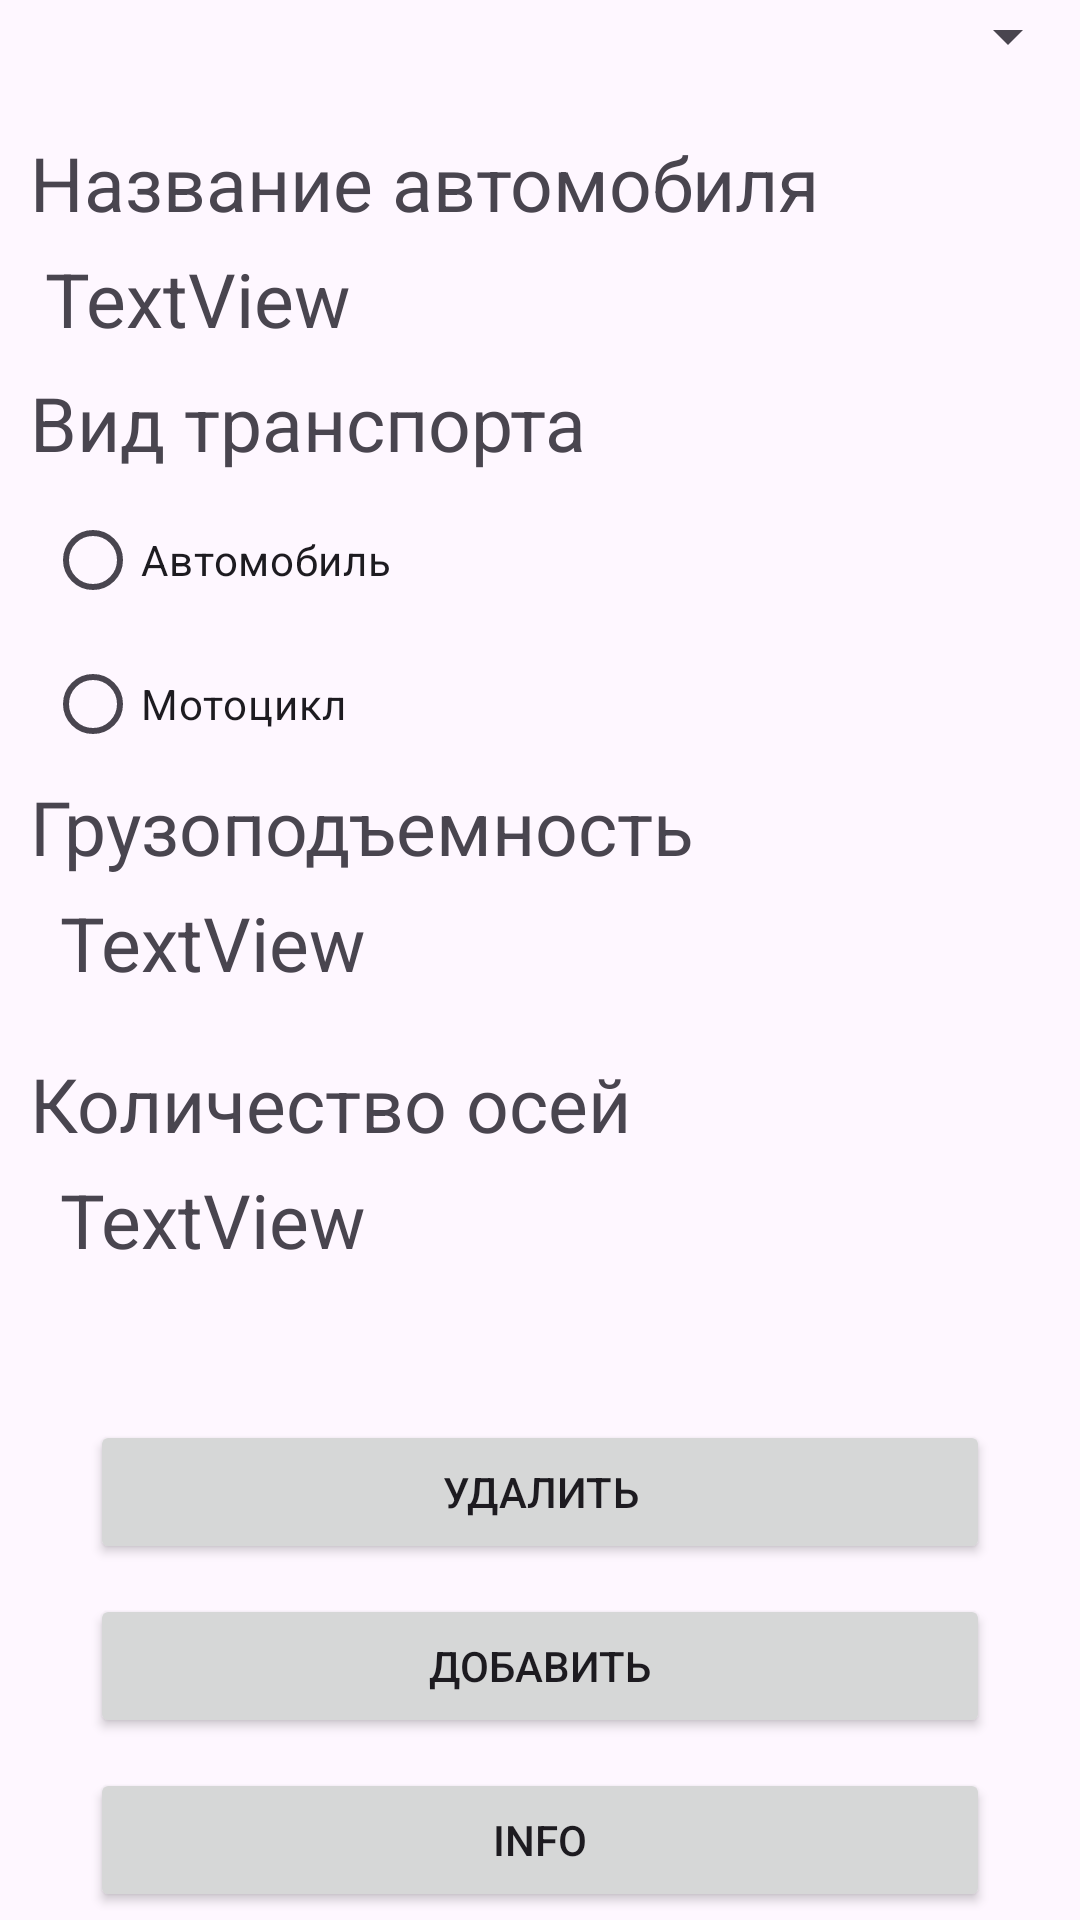

Reconstruct the res/layout file that produces this screen, plus the resources it refers to.
<!-- AndroidManifest.xml: application theme Theme.BrandsOfTransport -->
<!-- res/layout/activity_main.xml -->
<?xml version="1.0" encoding="utf-8"?>
<androidx.constraintlayout.widget.ConstraintLayout xmlns:android="http://schemas.android.com/apk/res/android"
    xmlns:app="http://schemas.android.com/apk/res-auto"
    xmlns:tools="http://schemas.android.com/tools"
    android:layout_width="match_parent"
    android:layout_height="match_parent"
    tools:context=".MainActivity">

    <Spinner
        android:id="@+id/spinner"
        android:layout_width="match_parent"
        android:layout_height="wrap_content"
        android:scrollbarSize="10dp"
        app:layout_constraintTop_toTopOf="parent"
        />

    <TextView
        android:id="@+id/textView"
        android:layout_width="match_parent"
        android:layout_height="wrap_content"
        android:text="Название автомобиля"
        android:textSize="25sp"
        android:layout_marginTop="20dp"
        android:layout_marginLeft="10dp"
        app:layout_constraintTop_toBottomOf="@id/spinner"
        />

    <TextView
        android:id="@+id/textView2"
        android:layout_width="match_parent"
        android:layout_height="wrap_content"
        android:text="TextView"
        android:textSize="25sp"
        app:layout_constraintTop_toBottomOf="@id/textView"
        android:layout_marginTop="5dp"
        android:layout_marginLeft="15dp"
        />

    <TextView
        android:id="@+id/textView3"
        android:layout_width="match_parent"
        android:layout_height="wrap_content"
        android:layout_marginTop="100dp"
        android:text="Вид транспорта"
        android:textSize="25sp"
        android:layout_marginLeft="10dp"
        app:layout_constraintTop_toBottomOf="@id/spinner"
        />

    <RadioGroup
        android:id="@+id/radioGroup"
        android:layout_width="match_parent"
        android:layout_height="wrap_content"
        app:layout_constraintTop_toBottomOf="@id/textView3"
        android:layout_marginLeft="15dp"
        android:layout_marginTop="5dp"
        >

        <RadioButton
            android:id="@+id/radioButton1"
            android:layout_width="match_parent"
            android:layout_height="wrap_content"
            android:text="Автомобиль" />

        <RadioButton
            android:id="@+id/radioButton2"
            android:layout_width="match_parent"
            android:layout_height="wrap_content"
            android:text="Мотоцикл" />
    </RadioGroup>

    <TextView
        android:id="@+id/textView4"
        android:layout_width="match_parent"
        android:layout_height="wrap_content"
        android:text="Грузоподъемность"
        android:textSize="25sp"
        android:layout_marginLeft="10dp"
        app:layout_constraintTop_toBottomOf="@id/radioGroup"
        />

    <TextView
        android:id="@+id/textView5"
        android:layout_width="match_parent"
        android:layout_height="wrap_content"
        android:text="TextView"
        android:textSize="25sp"
        android:layout_marginLeft="20dp"
        android:layout_marginTop="5dp"
        app:layout_constraintTop_toBottomOf="@id/textView4"
        tools:layout_editor_absoluteX="10dp" />

    <TextView
        android:id="@+id/textView6"
        android:layout_width="match_parent"
        android:layout_height="wrap_content"
        android:text="Количество осей"
        android:textSize="25sp"
        android:layout_marginTop="20dp"
        android:layout_marginLeft="10dp"
        app:layout_constraintTop_toBottomOf="@id/textView5"
        tools:layout_editor_absoluteX="0dp" />

    <TextView
        android:id="@+id/textView7"
        android:layout_width="match_parent"
        android:layout_height="wrap_content"
        android:text="TextView"
        android:textSize="25sp"
        android:layout_marginLeft="20dp"
        android:layout_marginTop="5dp"
        app:layout_constraintTop_toBottomOf="@id/textView6"
        tools:layout_editor_absoluteX="0dp" />

    <Button
        android:id="@+id/button"
        android:layout_width="match_parent"
        android:layout_height="wrap_content"
        android:text="Удалить"
        android:layout_marginTop="50dp"
        android:layout_marginLeft="30dp"
        android:layout_marginRight="30dp"
        app:layout_constraintTop_toBottomOf="@id/textView7"
        />

    <Button
        android:id="@+id/button2"
        android:layout_width="match_parent"
        android:layout_height="wrap_content"
        android:text="Добавить"
        android:layout_marginTop="10dp"
        android:layout_marginLeft="30dp"
        android:layout_marginRight="30dp"
        app:layout_constraintTop_toBottomOf="@id/button"
        />

    <Button
        android:id="@+id/button3"
        android:layout_width="match_parent"
        android:layout_height="wrap_content"
        android:layout_marginTop="10dp"
        android:layout_marginLeft="30dp"
        android:layout_marginRight="30dp"
        android:text="info"
        app:layout_constraintTop_toBottomOf="@id/button2"
        />

</androidx.constraintlayout.widget.ConstraintLayout>
<!-- resources referenced by this layout -->
<resources>
  <style name="Theme.BrandsOfTransport" parent="Base.Theme.BrandsOfTransport" />
  <style name="Base.Theme.BrandsOfTransport" parent="Theme.Material3.DayNight.NoActionBar">
          
          
      </style>
</resources>
